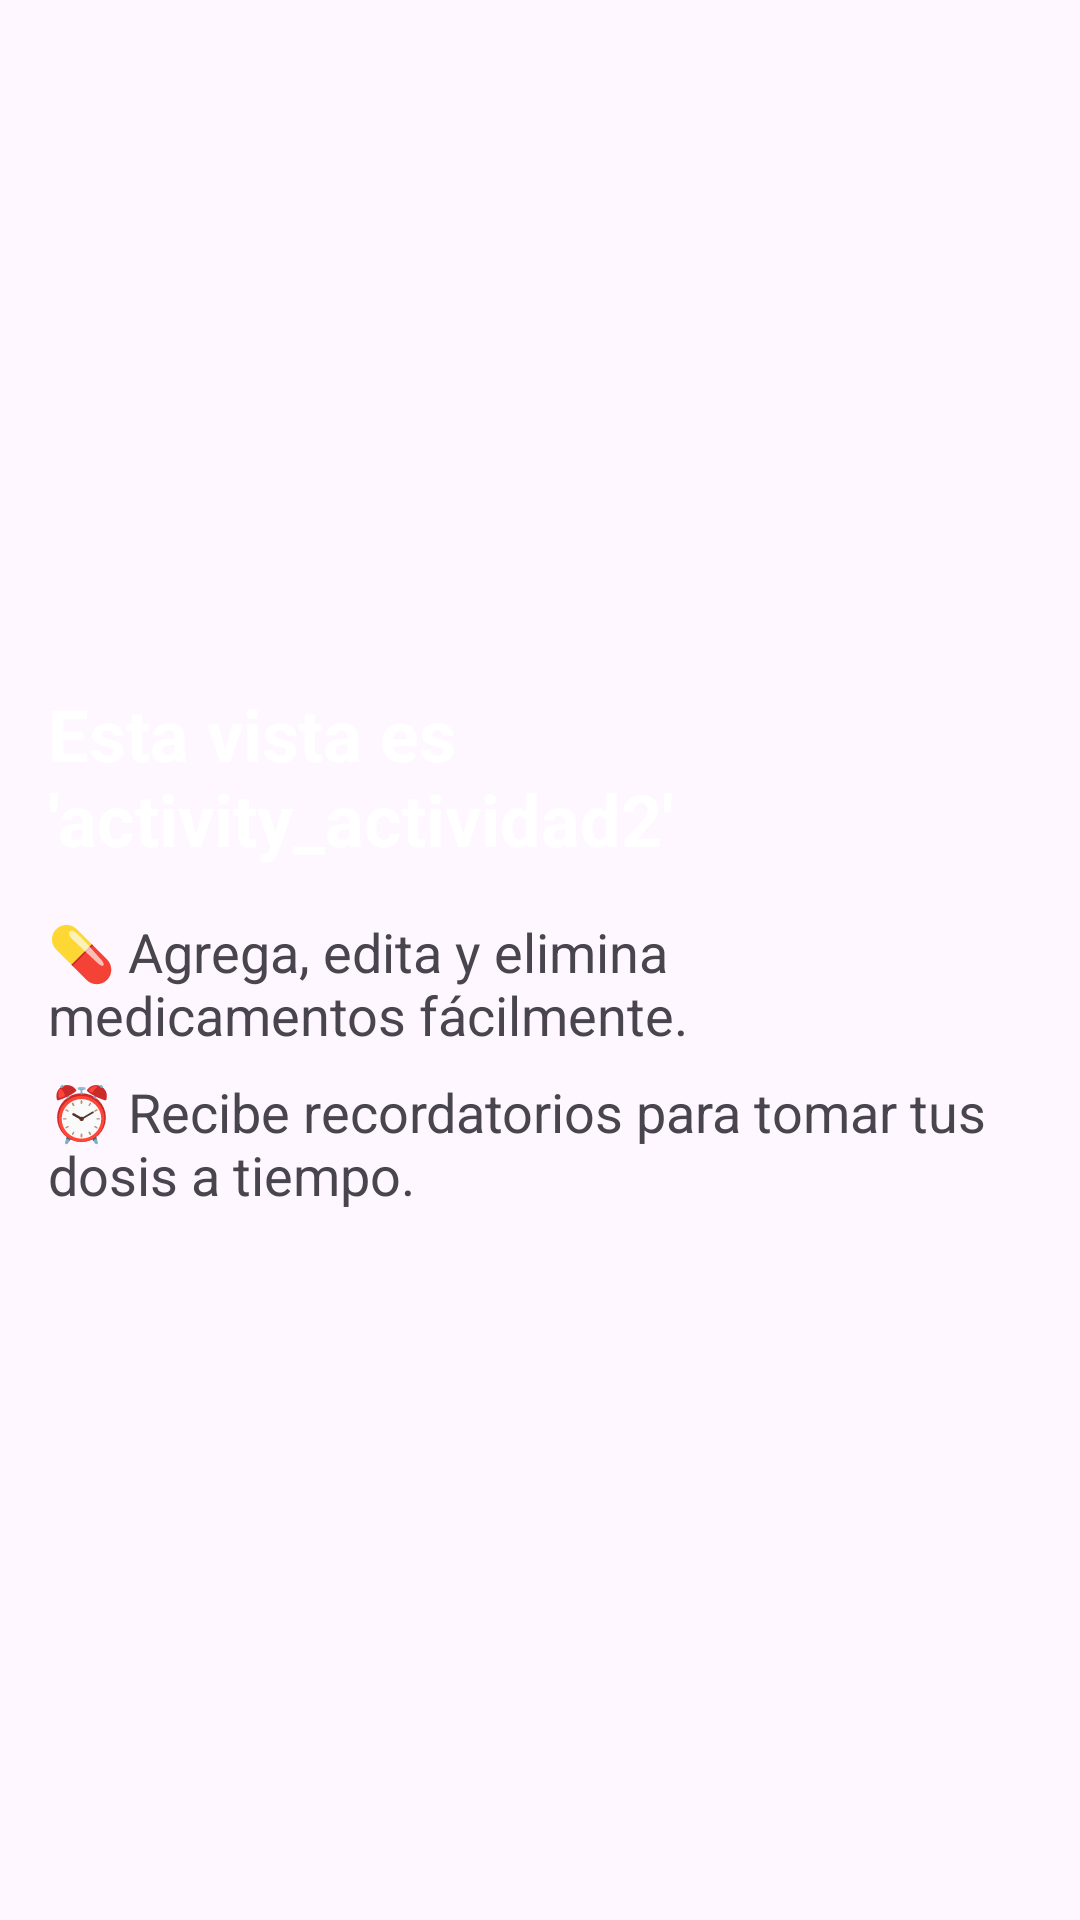

The Android layout XML behind this screen, and the referenced resources:
<!-- AndroidManifest.xml: application theme Theme.ROOM -->
<!-- res/layout/activity_actividad2.xml -->
<?xml version="1.0" encoding="utf-8"?>
<androidx.constraintlayout.widget.ConstraintLayout xmlns:android="http://schemas.android.com/apk/res/android"
    xmlns:app="http://schemas.android.com/apk/res-auto"
    xmlns:tools="http://schemas.android.com/tools"
    android:id="@+id/main"
    android:layout_width="match_parent"
    android:layout_height="match_parent"
    tools:context=".Actividad2">

    <LinearLayout
        android:layout_width="match_parent"
        android:layout_height="match_parent"
        android:orientation="vertical"
        android:gravity="center"
        android:padding="16dp">

        <TextView
            android:layout_width="wrap_content"
            android:layout_height="wrap_content"
            android:text="Esta vista es 'activity_actividad2' "
            android:textColor="@color/white"
            android:textStyle="bold"
            android:textSize="24sp"
            android:paddingBottom="16dp"/>

        <TextView
            android:layout_width="wrap_content"
            android:layout_height="wrap_content"
            android:text="💊 Agrega, edita y elimina medicamentos fácilmente."
            android:textSize="18sp"
            android:paddingBottom="8dp"/>

        <TextView
            android:layout_width="wrap_content"
            android:layout_height="wrap_content"
            android:text="⏰ Recibe recordatorios para tomar tus dosis a tiempo."
            android:textSize="18sp"
            android:paddingBottom="8dp"/>



    </LinearLayout>

    <FrameLayout
        android:id="@+id/fragmentContainer"
        android:layout_width="match_parent"
        android:layout_height="match_parent"/>




</androidx.constraintlayout.widget.ConstraintLayout>
<!-- resources referenced by this layout -->
<resources>
  <color name="white">#FFFFFF</color>
  <style name="Theme.ROOM" parent="Base.Theme.ROOM" />
  <style name="Base.Theme.ROOM" parent="Theme.Material3.DayNight.NoActionBar">
          
          
      </style>
</resources>
